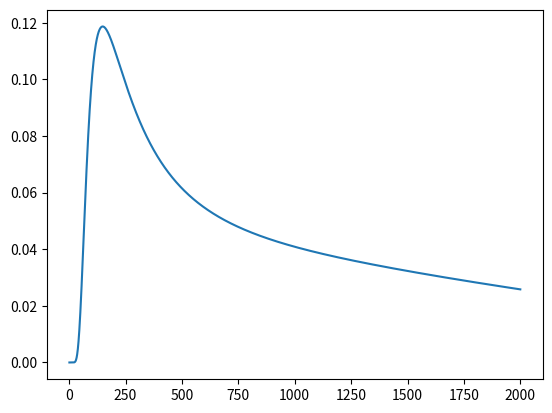

Here is the Python script that generated this plot:
from numpy import log, exp
import numpy as np
import matplotlib.pyplot as plt


def hpge_efficiency(erg):
    a = -143.191
    b = 91.147
    c = -21.757
    d = 2.279
    e = -0.089
    return exp(a + b * log(erg) + c * log(erg)**2 + d * log(erg)**3 + e * log(erg)**4)

if __name__ == '__main__':
    e = np.linspace(1, 2000, 4000)
    eff = hpge_efficiency(e)
    plt.plot(e, eff)
